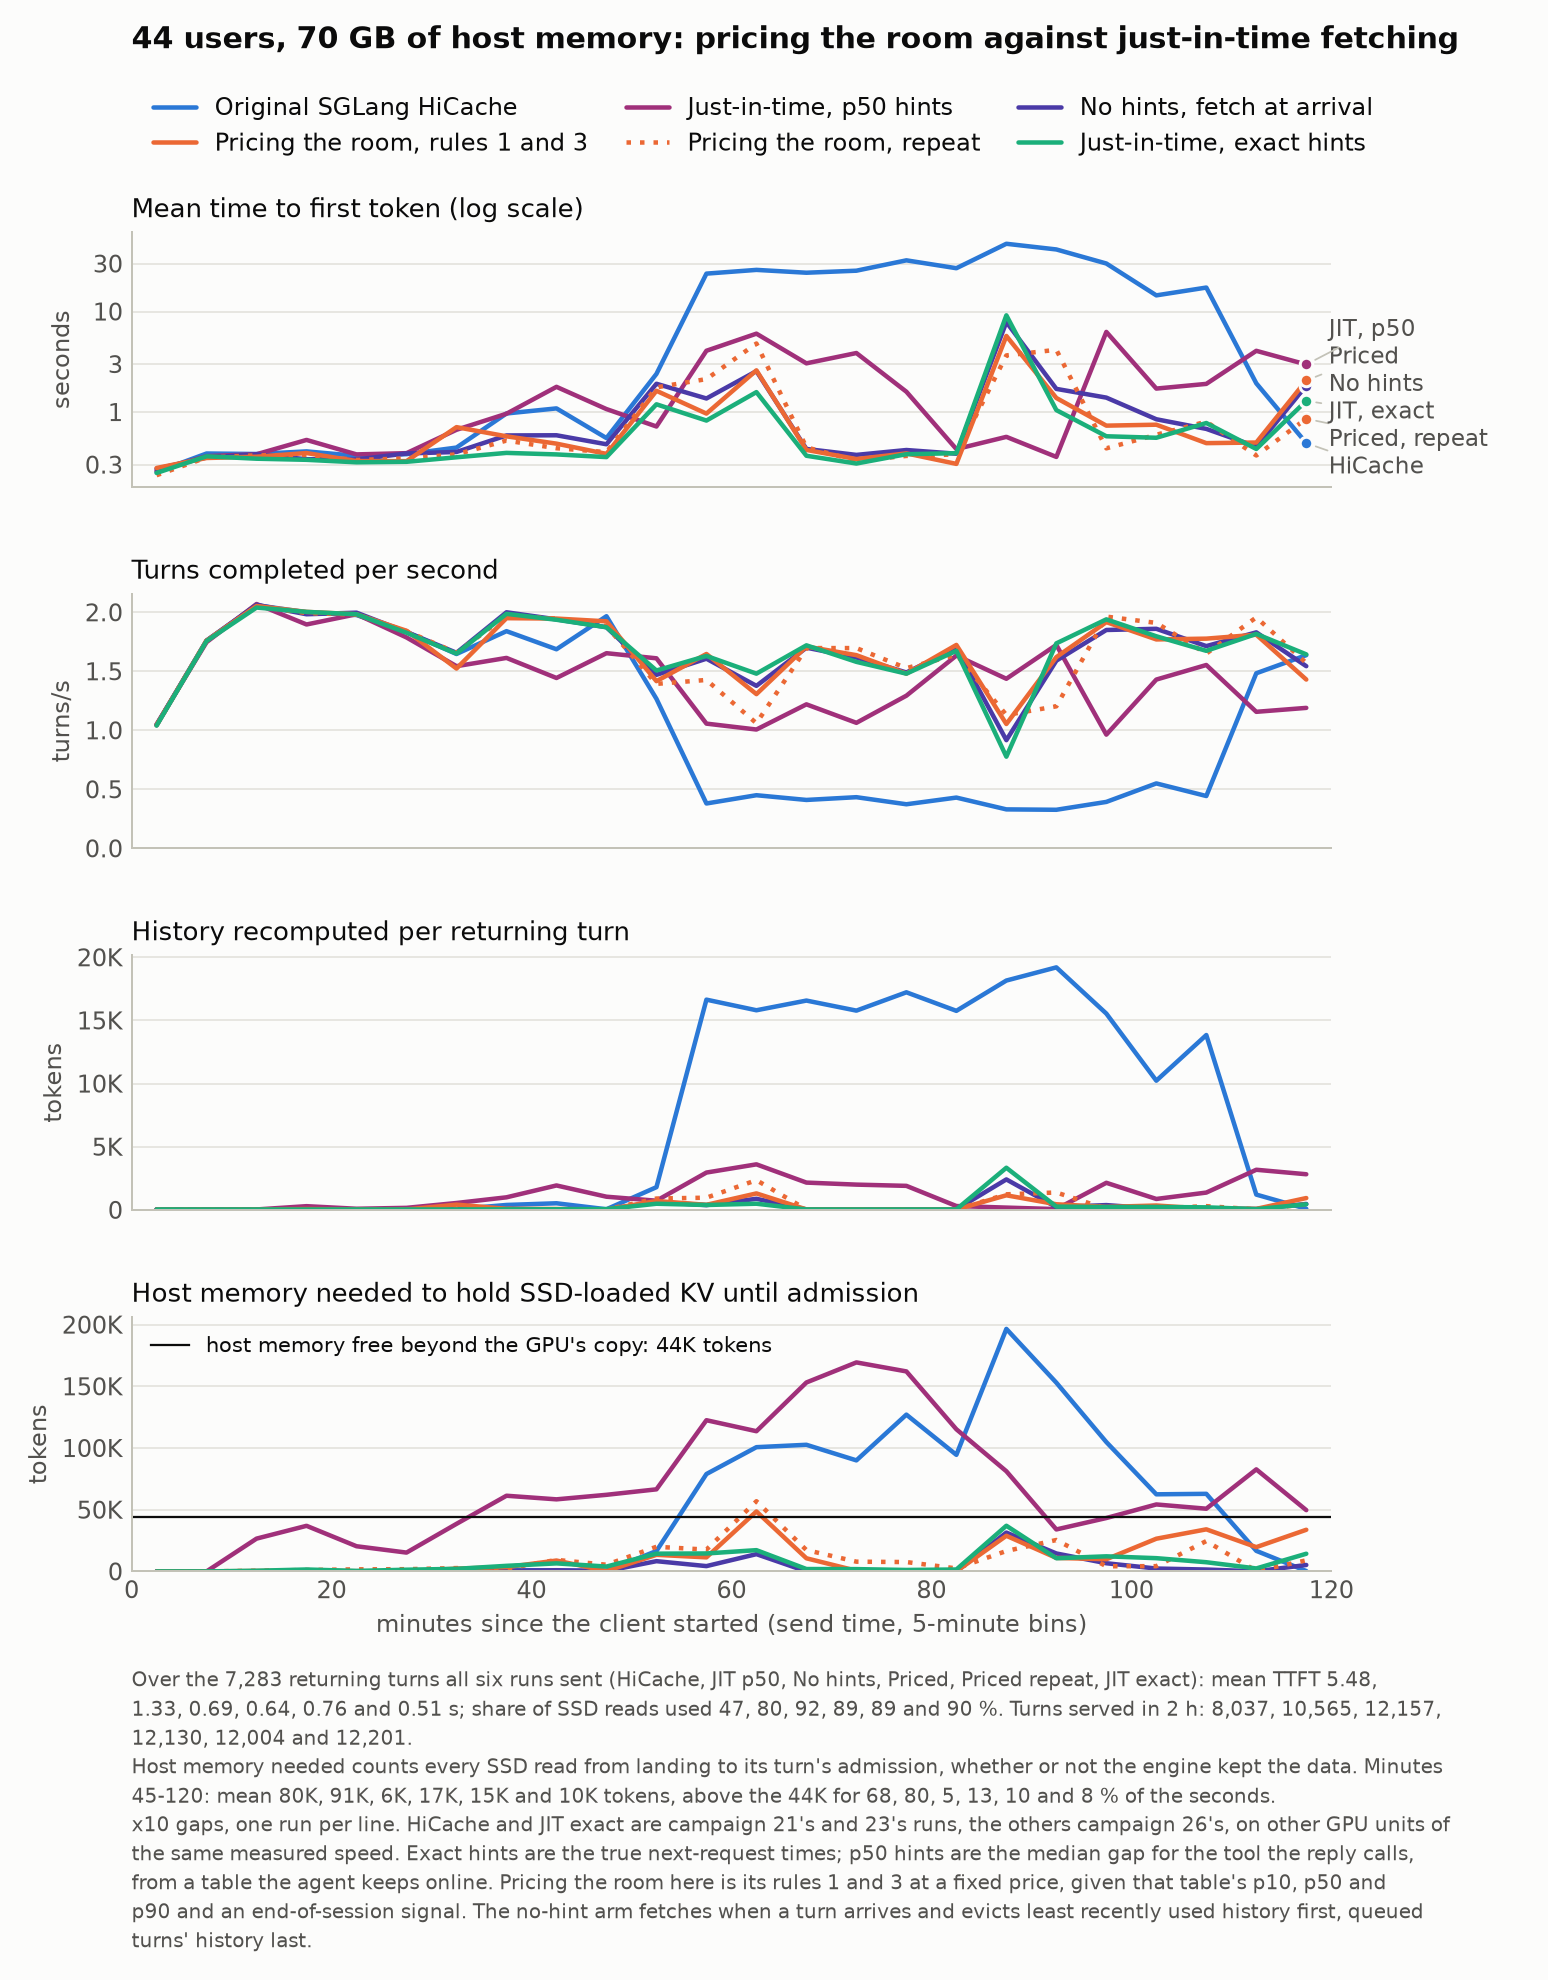

Data behind this chart, as committed beside it:
arm, label, run, minute, ttft, tps, recomputed, unused, held, reading, ssd
baseline, Original SGLang HiCache, 20261101_082229_three_tier_wc_custom_L1n…, 0, 0.2532, 1.047, 31.57, 0.0, 0.0, 0.0, 0.0
baseline, Original SGLang HiCache, 20261101_082229_three_tier_wc_custom_L1n…, 5, 0.3867, 1.76, 32.38, 0.0, 0.0, 0.002, 0.0078
baseline, Original SGLang HiCache, 20261101_082229_three_tier_wc_custom_L1n…, 10, 0.3824, 2.06, 30.65, 0.0, 38.19, 0.0423, 0.1512
baseline, Original SGLang HiCache, 20261101_082229_three_tier_wc_custom_L1n…, 15, 0.406, 2.0, 56.79, 0.0, 295.7, 0.0739, 0.2048
baseline, Original SGLang HiCache, 20261101_082229_three_tier_wc_custom_L1n…, 20, 0.3665, 1.977, 33.14, 0.446, 151.3, 0.0453, 0.1719
baseline, Original SGLang HiCache, 20261101_082229_three_tier_wc_custom_L1n…, 25, 0.3809, 1.833, 31.6, 0.4697, 0.0, 0.0569, 0.1684
baseline, Original SGLang HiCache, 20261101_082229_three_tier_wc_custom_L1n…, 30, 0.4431, 1.647, 56.14, 0.0, 109, 0.0985, 0.2961
baseline, Original SGLang HiCache, 20261101_082229_three_tier_wc_custom_L1n…, 35, 0.9675, 1.84, 387.6, 0.0, 1214, 0.2176, 0.6141
baseline, Original SGLang HiCache, 20261101_082229_three_tier_wc_custom_L1n…, 40, 1.087, 1.687, 521.4, 5.063, 714.5, 0.2556, 0.6865
baseline, Original SGLang HiCache, 20261101_082229_three_tier_wc_custom_L1n…, 45, 0.5507, 1.967, 47.6, 0.0, 296.5, 0.2254, 0.7499
baseline, Original SGLang HiCache, 20261101_082229_three_tier_wc_custom_L1n…, 50, 2.396, 1.267, 1797, 1059, 16515, 0.2827, 0.6991
baseline, Original SGLang HiCache, 20261101_082229_three_tier_wc_custom_L1n…, 55, 23.83, 0.38, 16645, 15652, 78914, 0.9907, 0.7163
baseline, Original SGLang HiCache, 20261101_082229_three_tier_wc_custom_L1n…, 60, 25.96, 0.45, 15805, 14840, 100670, 0.9776, 0.7611
baseline, Original SGLang HiCache, 20261101_082229_three_tier_wc_custom_L1n…, 65, 24.32, 0.41, 16572, 16626, 102605, 0.9655, 0.7517
baseline, Original SGLang HiCache, 20261101_082229_three_tier_wc_custom_L1n…, 70, 25.48, 0.4333, 15777, 14045, 89975, 0.928, 0.6887
baseline, Original SGLang HiCache, 20261101_082229_three_tier_wc_custom_L1n…, 75, 32.3, 0.3733, 17227, 16366, 127040, 0.9821, 0.6963
baseline, Original SGLang HiCache, 20261101_082229_three_tier_wc_custom_L1n…, 80, 26.97, 0.43, 15758, 14747, 94458, 1.0, 0.7068
baseline, Original SGLang HiCache, 20261101_082229_three_tier_wc_custom_L1n…, 85, 47.21, 0.33, 18158, 18734, 196502, 0.9802, 0.7321
baseline, Original SGLang HiCache, 20261101_082229_three_tier_wc_custom_L1n…, 90, 41.45, 0.3267, 19201, 18377, 152936, 0.9556, 0.6185
baseline, Original SGLang HiCache, 20261101_082229_three_tier_wc_custom_L1n…, 95, 30.04, 0.3933, 15542, 14034, 104809, 0.9646, 0.6425
baseline, Original SGLang HiCache, 20261101_082229_three_tier_wc_custom_L1n…, 100, 14.48, 0.55, 10229, 9273, 62468, 0.8199, 0.8575
baseline, Original SGLang HiCache, 20261101_082229_three_tier_wc_custom_L1n…, 105, 17.32, 0.4433, 13841, 10978, 62858, 0.9297, 0.6757
baseline, Original SGLang HiCache, 20261101_082229_three_tier_wc_custom_L1n…, 110, 1.93, 1.483, 1209, 768.9, 16652, 0.274, 0.6232
baseline, Original SGLang HiCache, 20261101_082229_three_tier_wc_custom_L1n…, 115, 0.4912, 1.637, 85.27, 0.0, 289.1, 0.0787, 0.2154
jit_p50_ctl, Just-in-time, p50 hints, 20261111_024927_three_tier_wc_oracle_v2_…, 0, 0.2606, 1.05, 35.19, 0.0, 0.0, 0.0, 0.0
jit_p50_ctl, Just-in-time, p50 hints, 20261111_024927_three_tier_wc_oracle_v2_…, 5, 0.3642, 1.747, 32.43, 0.0, 1.28, 0.0039, 0.0079
jit_p50_ctl, Just-in-time, p50 hints, 20261111_024927_three_tier_wc_oracle_v2_…, 10, 0.3802, 2.07, 32.72, 24.03, 26561, 0.0337, 0.0761
jit_p50_ctl, Just-in-time, p50 hints, 20261111_024927_three_tier_wc_oracle_v2_…, 15, 0.5278, 1.897, 292.2, 327.1, 36934, 0.1059, 0.2417
jit_p50_ctl, Just-in-time, p50 hints, 20261111_024927_three_tier_wc_oracle_v2_…, 20, 0.3789, 1.983, 87.67, 229, 20389, 0.061, 0.1388
jit_p50_ctl, Just-in-time, p50 hints, 20261111_024927_three_tier_wc_oracle_v2_…, 25, 0.3898, 1.787, 159, 174.2, 15243, 0.0633, 0.155
jit_p50_ctl, Just-in-time, p50 hints, 20261111_024927_three_tier_wc_oracle_v2_…, 30, 0.6659, 1.543, 543.8, 452.3, 38531, 0.1667, 0.3781
jit_p50_ctl, Just-in-time, p50 hints, 20261111_024927_three_tier_wc_oracle_v2_…, 35, 0.9623, 1.613, 993.7, 598.7, 61317, 0.2129, 0.4926
jit_p50_ctl, Just-in-time, p50 hints, 20261111_024927_three_tier_wc_oracle_v2_…, 40, 1.781, 1.443, 1933, 1421, 58395, 0.4787, 0.9719
jit_p50_ctl, Just-in-time, p50 hints, 20261111_024927_three_tier_wc_oracle_v2_…, 45, 1.07, 1.653, 1042, 733.4, 62066, 0.2716, 0.6494
jit_p50_ctl, Just-in-time, p50 hints, 20261111_024927_three_tier_wc_oracle_v2_…, 50, 0.7181, 1.61, 724.9, 657.3, 66507, 0.2531, 0.5331
jit_p50_ctl, Just-in-time, p50 hints, 20261111_024927_three_tier_wc_oracle_v2_…, 55, 4.072, 1.057, 2954, 2204, 122524, 0.6209, 1.119
jit_p50_ctl, Just-in-time, p50 hints, 20261111_024927_three_tier_wc_oracle_v2_…, 60, 6.022, 1.007, 3604, 2163, 113607, 0.6298, 1.018
jit_p50_ctl, Just-in-time, p50 hints, 20261111_024927_three_tier_wc_oracle_v2_…, 65, 3.051, 1.22, 2160, 1811, 153103, 0.5871, 1.188
jit_p50_ctl, Just-in-time, p50 hints, 20261111_024927_three_tier_wc_oracle_v2_…, 70, 3.864, 1.063, 1999, 1891, 169365, 0.6192, 1.139
jit_p50_ctl, Just-in-time, p50 hints, 20261111_024927_three_tier_wc_oracle_v2_…, 75, 1.593, 1.293, 1901, 1302, 162069, 0.361, 0.5991
jit_p50_ctl, Just-in-time, p50 hints, 20261111_024927_three_tier_wc_oracle_v2_…, 80, 0.428, 1.633, 303.1, 205.6, 115184, 0.0619, 0.121
jit_p50_ctl, Just-in-time, p50 hints, 20261111_024927_three_tier_wc_oracle_v2_…, 85, 0.5662, 1.437, 178.8, 200.9, 81168, 0.0779, 0.1202
jit_p50_ctl, Just-in-time, p50 hints, 20261111_024927_three_tier_wc_oracle_v2_…, 90, 0.3577, 1.723, 61.03, 83.21, 34002, 0.0457, 0.098
jit_p50_ctl, Just-in-time, p50 hints, 20261111_024927_three_tier_wc_oracle_v2_…, 95, 6.266, 0.9633, 2143, 1267, 43252, 0.4061, 0.6662
jit_p50_ctl, Just-in-time, p50 hints, 20261111_024927_three_tier_wc_oracle_v2_…, 100, 1.712, 1.43, 863.7, 596.2, 54252, 0.2687, 0.7366
jit_p50_ctl, Just-in-time, p50 hints, 20261111_024927_three_tier_wc_oracle_v2_…, 105, 1.906, 1.553, 1370, 817, 50807, 0.3326, 0.7372
jit_p50_ctl, Just-in-time, p50 hints, 20261111_024927_three_tier_wc_oracle_v2_…, 110, 4.065, 1.157, 3176, 1687, 82681, 0.5811, 1.004
jit_p50_ctl, Just-in-time, p50 hints, 20261111_024927_three_tier_wc_oracle_v2_…, 115, 2.972, 1.19, 2820, 1711, 49644, 0.4986, 0.8055
nofc_noend, No hints, fetch at arrival, 20261111_130801_three_tier_wc_oracle_v2_…, 0, 0.2725, 1.043, 31.34, 0.0, 0.0, 0.0, 0.0
nofc_noend, No hints, fetch at arrival, 20261111_130801_three_tier_wc_oracle_v2_…, 5, 0.3526, 1.76, 33.1, 0.0, 0.0, 0.0039, 0.0079
nofc_noend, No hints, fetch at arrival, 20261111_130801_three_tier_wc_oracle_v2_…, 10, 0.3796, 2.063, 33.52, 8.772, 145.3, 0.0389, 0.1481
nofc_noend, No hints, fetch at arrival, 20261111_130801_three_tier_wc_oracle_v2_…, 15, 0.3393, 1.983, 33.57, 0.0, 0.0, 0.0643, 0.1766
nofc_noend, No hints, fetch at arrival, 20261111_130801_three_tier_wc_oracle_v2_…, 20, 0.3371, 1.997, 33.4, 0.0, 93.87, 0.0453, 0.1532
nofc_noend, No hints, fetch at arrival, 20261111_130801_three_tier_wc_oracle_v2_…, 25, 0.3872, 1.833, 31.15, 0.4767, 63.36, 0.054, 0.1645
nofc_noend, No hints, fetch at arrival, 20261111_130801_three_tier_wc_oracle_v2_…, 30, 0.4005, 1.657, 33.69, 51.99, 142.9, 0.0845, 0.2644
nofc_noend, No hints, fetch at arrival, 20261111_130801_three_tier_wc_oracle_v2_…, 35, 0.5849, 2.0, 44.06, 162.8, 483.8, 0.207, 0.6868
nofc_noend, No hints, fetch at arrival, 20261111_130801_three_tier_wc_oracle_v2_…, 40, 0.5872, 1.94, 34.41, 211.6, 944.2, 0.2147, 0.7333
nofc_noend, No hints, fetch at arrival, 20261111_130801_three_tier_wc_oracle_v2_…, 45, 0.4779, 1.873, 32.35, 7.294, 266, 0.1471, 0.4719
nofc_noend, No hints, fetch at arrival, 20261111_130801_three_tier_wc_oracle_v2_…, 50, 1.911, 1.47, 620.5, 856.4, 8292, 0.3953, 1.139
nofc_noend, No hints, fetch at arrival, 20261111_130801_three_tier_wc_oracle_v2_…, 55, 1.364, 1.607, 375.2, 1015, 4289, 0.408, 1.22
... 84 more rows
